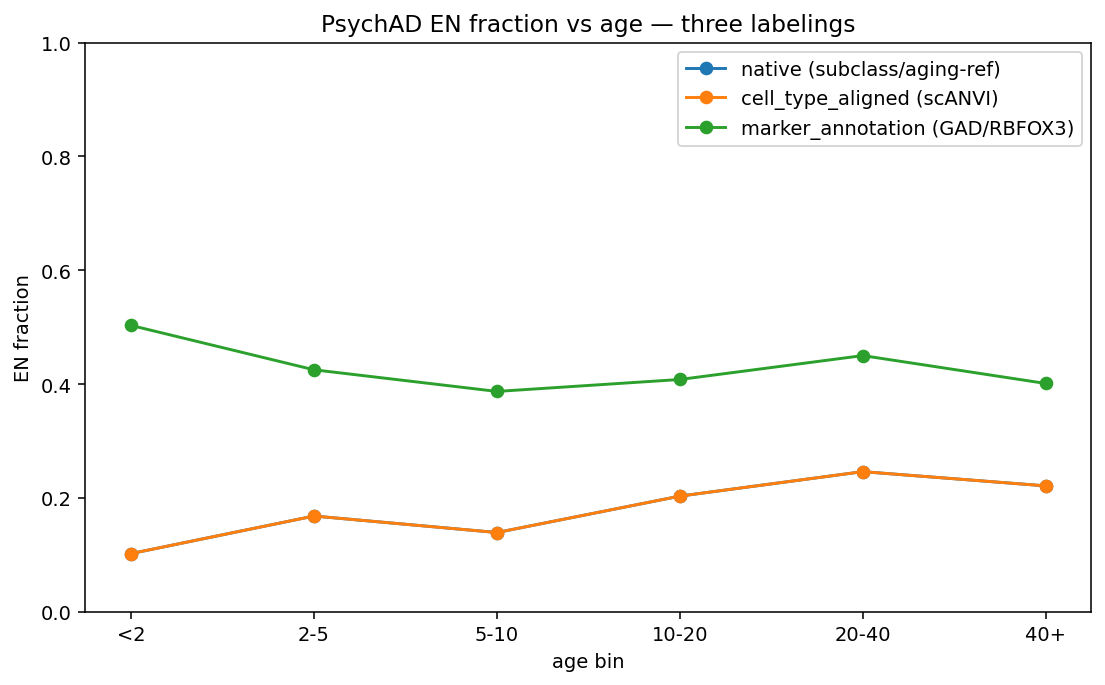

The file beside this chart, header and first rows:
agebin, n_cells, native_EN_frac, aligned_EN_frac, marker_EN_frac, marker_unknown_frac
<2, 10523, 0.102, 0.102, 0.503, 0.005
2-5, 3528, 0.168, 0.168, 0.425, 0.003
5-10, 3471, 0.139, 0.139, 0.387, 0.009
10-20, 48111, 0.203, 0.203, 0.408, 0.004
20-40, 87668, 0.246, 0.246, 0.45, 0.003
40+, 46699, 0.221, 0.221, 0.401, 0.002
